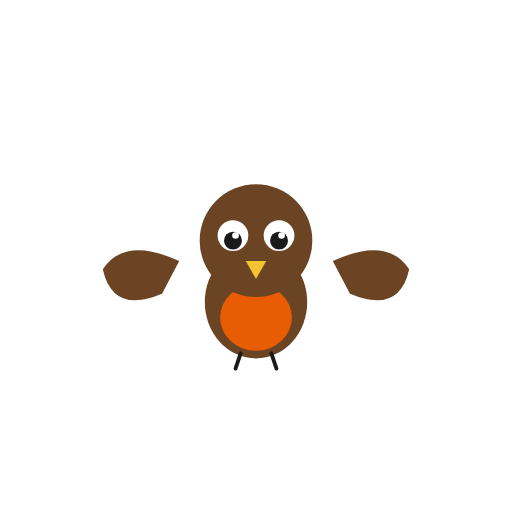
t = 0.00 s
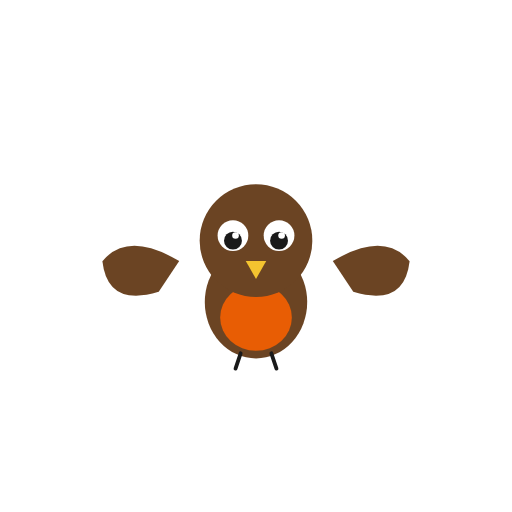
t = 0.06 s
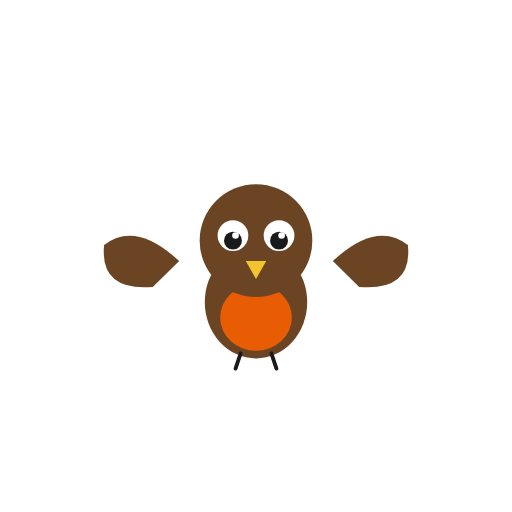
t = 0.17 s
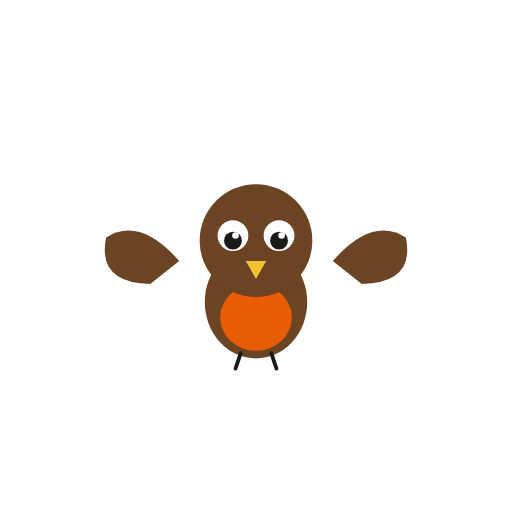
t = 0.23 s
t = 0.28 s: frame unchanged from t = 0.17 s, image omitted
t = 0.39 s: frame unchanged from t = 0.06 s, image omitted

The animated SVG that drew these frames (rendered in a browser with its animation timeline set to each time). Animation: 2 SMIL elements (animateTransform=2); one cycle of 0.45 s, repeats indefinitely.

<svg xmlns="http://www.w3.org/2000/svg" viewBox="0 0 200 200" width="200" height="200">
<title>American robin — Turdus migratorius</title>
<desc>Wings flap at the shoulder with a gentle ambient beat, mirrored left and right.</desc>
<g transform="translate(12, -150)">
<!-- Left wing -->
<g>
  <animateTransform attributeName="transform" type="rotate"
    values="-6 58 252; 18 58 252; -6 58 252" dur="0.45s" repeatCount="indefinite"/>
  <path d="M 58 252 Q 38 240 28 252 Q 30 270 50 264 Z" fill="#6b4423"/>
</g>
<!-- Right wing -->
<g>
  <animateTransform attributeName="transform" type="rotate"
    values="6 118 252; -18 118 252; 6 118 252" dur="0.45s" repeatCount="indefinite"/>
  <path d="M 118 252 Q 138 240 148 252 Q 146 270 126 264 Z" fill="#6b4423"/>
</g>
<!-- Body -->
<ellipse cx="88" cy="268" rx="20" ry="22" fill="#6b4423"/>
<ellipse cx="88" cy="274" rx="14" ry="13" fill="#e85d04"/>
<line x1="82" y1="288" x2="80" y2="294" stroke="#1a1a1a" stroke-width="1.5" stroke-linecap="round"/>
<line x1="94" y1="288" x2="96" y2="294" stroke="#1a1a1a" stroke-width="1.5" stroke-linecap="round"/>
<!-- Head -->
<circle cx="88" cy="244" r="22" fill="#6b4423"/>
<!-- Eyes -->
<circle cx="79" cy="242" r="6" fill="#ffffff"/>
<circle cx="97" cy="242" r="6" fill="#ffffff"/>
<circle cx="79" cy="244" r="3.5" fill="#1a1a1a"/>
<circle cx="97" cy="244" r="3.5" fill="#1a1a1a"/>
<circle cx="80" cy="242" r="1.3" fill="#ffffff"/>
<circle cx="98" cy="242" r="1.3" fill="#ffffff"/>
<!-- Beak -->
<path d="M 84 252 L 92 252 L 88 259 Z" fill="#f4c430"/>
</g>
</svg>
